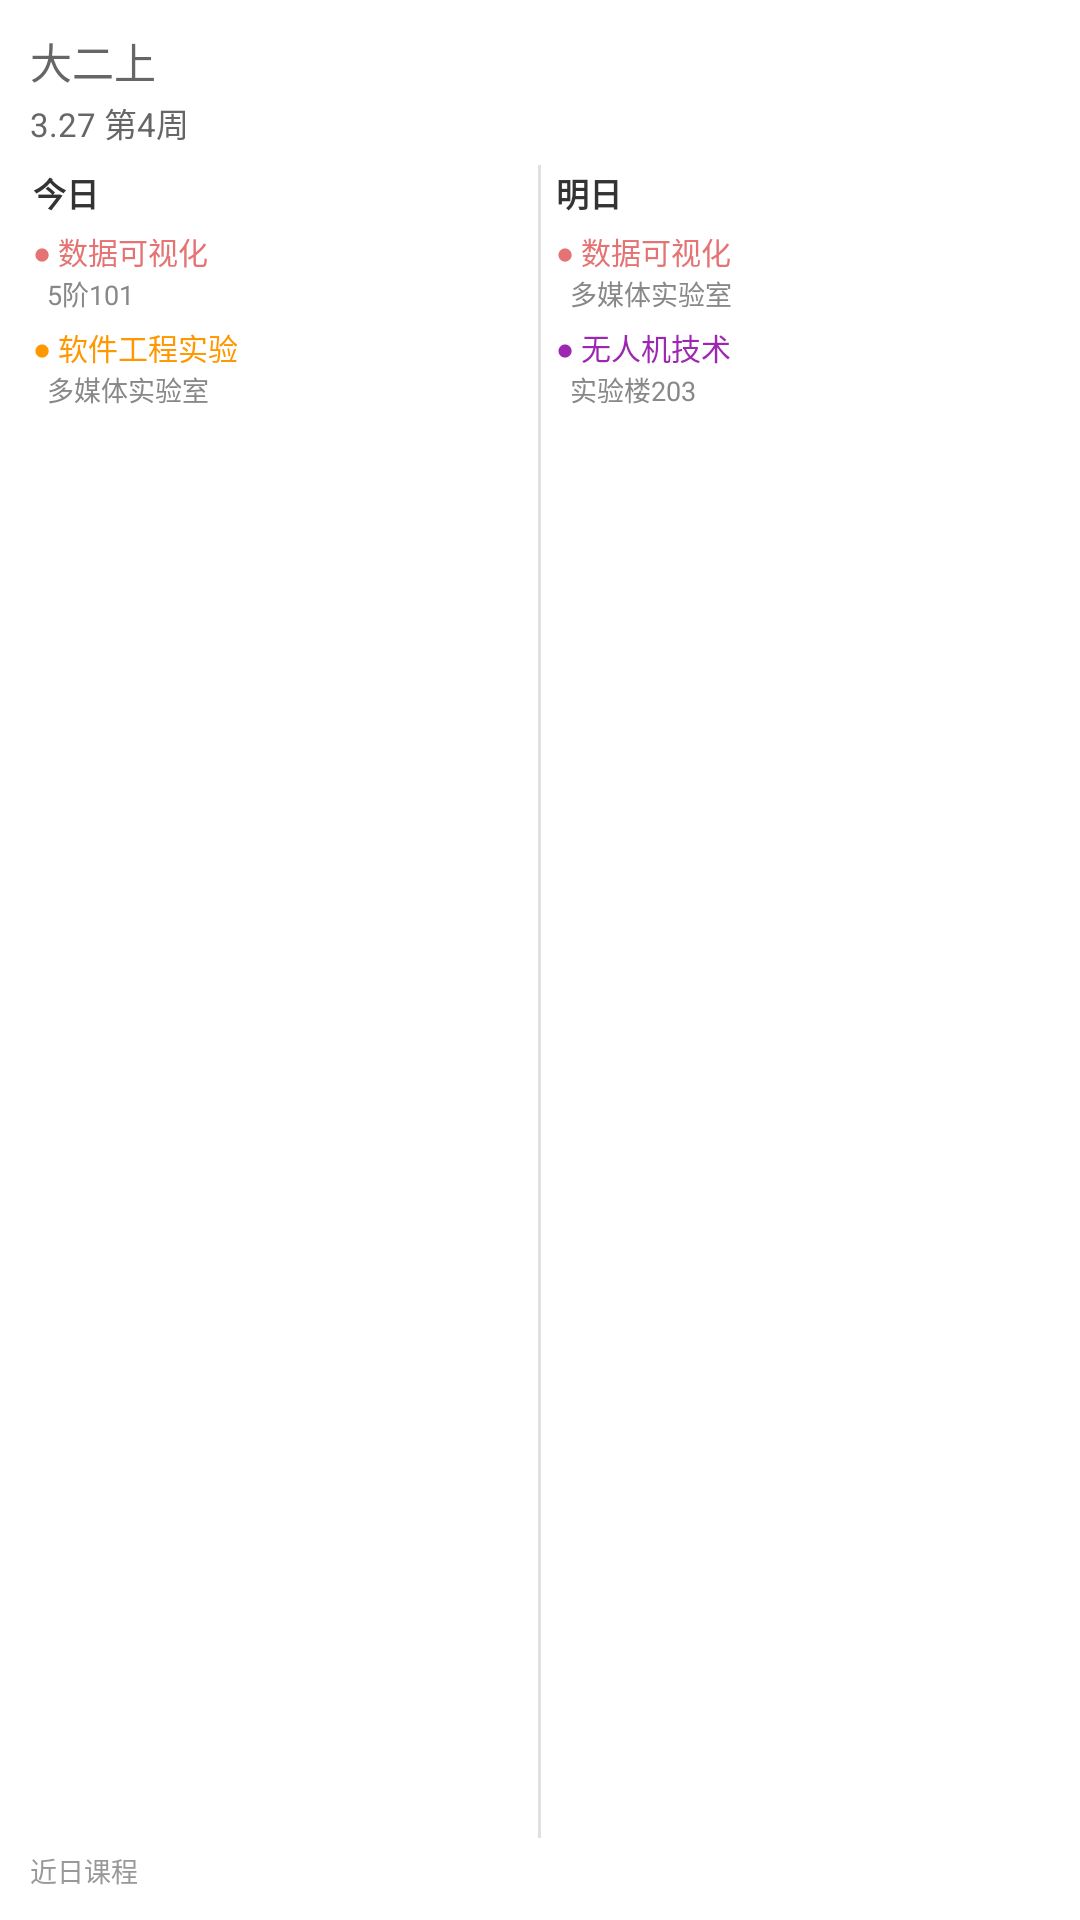

Android layout source for this screen:
<!-- AndroidManifest.xml: application theme Theme.WakeupSchedule -->
<!-- res/layout/widget_upcoming_days_preview.xml -->
<?xml version="1.0" encoding="utf-8"?>
<LinearLayout xmlns:android="http://schemas.android.com/apk/res/android"
    android:layout_width="match_parent"
    android:layout_height="match_parent"
    android:orientation="vertical"
    android:background="@android:color/white"
    android:padding="10dp">

    <TextView
        android:layout_width="wrap_content"
        android:layout_height="wrap_content"
        android:text="大二上"
        android:textSize="14sp"
        android:textColor="#666666" />

    <TextView
        android:layout_width="wrap_content"
        android:layout_height="wrap_content"
        android:text="3.27 第4周"
        android:textSize="11sp"
        android:textColor="#666666"
        android:layout_marginTop="2dp" />

    <LinearLayout
        android:layout_width="match_parent"
        android:layout_height="0dp"
        android:layout_weight="1"
        android:orientation="horizontal"
        android:layout_marginTop="6dp">

        <LinearLayout
            android:layout_width="0dp"
            android:layout_height="wrap_content"
            android:layout_weight="1"
            android:orientation="vertical"
            android:padding="1dp">

            <TextView
                android:layout_width="wrap_content"
                android:layout_height="wrap_content"
                android:text="今日"
                android:textSize="11sp"
                android:textColor="#333333"
                android:textStyle="bold" />

            <TextView
                android:layout_width="match_parent"
                android:layout_height="wrap_content"
                android:text="● 数据可视化"
                android:textSize="10sp"
                android:textColor="#E57373"
                android:layout_marginTop="4dp" />

            <TextView
                android:layout_width="match_parent"
                android:layout_height="wrap_content"
                android:text="  5阶101"
                android:textSize="9sp"
                android:textColor="#888888" />

            <TextView
                android:layout_width="match_parent"
                android:layout_height="wrap_content"
                android:text="● 软件工程实验"
                android:textSize="10sp"
                android:textColor="#FF9800"
                android:layout_marginTop="4dp" />

            <TextView
                android:layout_width="match_parent"
                android:layout_height="wrap_content"
                android:text="  多媒体实验室"
                android:textSize="9sp"
                android:textColor="#888888" />
        </LinearLayout>

        <View
            android:layout_width="1dp"
            android:layout_height="match_parent"
            android:background="#E0E0E0"
            android:layout_marginHorizontal="4dp" />

        <LinearLayout
            android:layout_width="0dp"
            android:layout_height="wrap_content"
            android:layout_weight="1"
            android:orientation="vertical"
            android:padding="1dp">

            <TextView
                android:layout_width="wrap_content"
                android:layout_height="wrap_content"
                android:text="明日"
                android:textSize="11sp"
                android:textColor="#333333"
                android:textStyle="bold" />

            <TextView
                android:layout_width="match_parent"
                android:layout_height="wrap_content"
                android:text="● 数据可视化"
                android:textSize="10sp"
                android:textColor="#E57373"
                android:layout_marginTop="4dp" />

            <TextView
                android:layout_width="match_parent"
                android:layout_height="wrap_content"
                android:text="  多媒体实验室"
                android:textSize="9sp"
                android:textColor="#888888" />

            <TextView
                android:layout_width="match_parent"
                android:layout_height="wrap_content"
                android:text="● 无人机技术"
                android:textSize="10sp"
                android:textColor="#9C27B0"
                android:layout_marginTop="4dp" />

            <TextView
                android:layout_width="match_parent"
                android:layout_height="wrap_content"
                android:text="  实验楼203"
                android:textSize="9sp"
                android:textColor="#888888" />
        </LinearLayout>
    </LinearLayout>

    <TextView
        android:layout_width="match_parent"
        android:layout_height="wrap_content"
        android:text="近日课程"
        android:textSize="9sp"
        android:textColor="#999999"
        android:layout_marginTop="4dp" />

</LinearLayout>
<!-- resources referenced by this layout -->
<resources>
  <style name="Theme.WakeupSchedule" parent="Theme.MaterialComponents.DayNight.NoActionBar">
          
          <item name="colorPrimary">@color/purple_500</item>
          <item name="colorPrimaryVariant">@color/purple_700</item>
          <item name="colorOnPrimary">@color/white</item>
          
          <item name="colorSecondary">@color/teal_200</item>
          <item name="colorSecondaryVariant">@color/teal_700</item>
          <item name="colorOnSecondary">@color/black</item>
          
          <item name="colorSurface">@color/white</item>
          <item name="colorOnSurface">@color/black</item>
          <item name="colorSurfaceVariant">@color/teal_200</item>
          <item name="colorOnSurfaceVariant">@color/teal_700</item>
          
          <item name="android:statusBarColor" tools:targetApi="l">?attr/colorPrimaryVariant</item>
          
          <item name="android:windowOptOutEdgeToEdgeEnforcement" tools:targetApi="35">true</item>
          
      </style>
  <color name="purple_500">#FF6200EE</color>
  <color name="purple_700">#FF3700B3</color>
  <color name="white">#FFFFFFFF</color>
  <color name="teal_200">#FF03DAC5</color>
  <color name="teal_700">#FF018786</color>
  <color name="black">#FF000000</color>
</resources>
